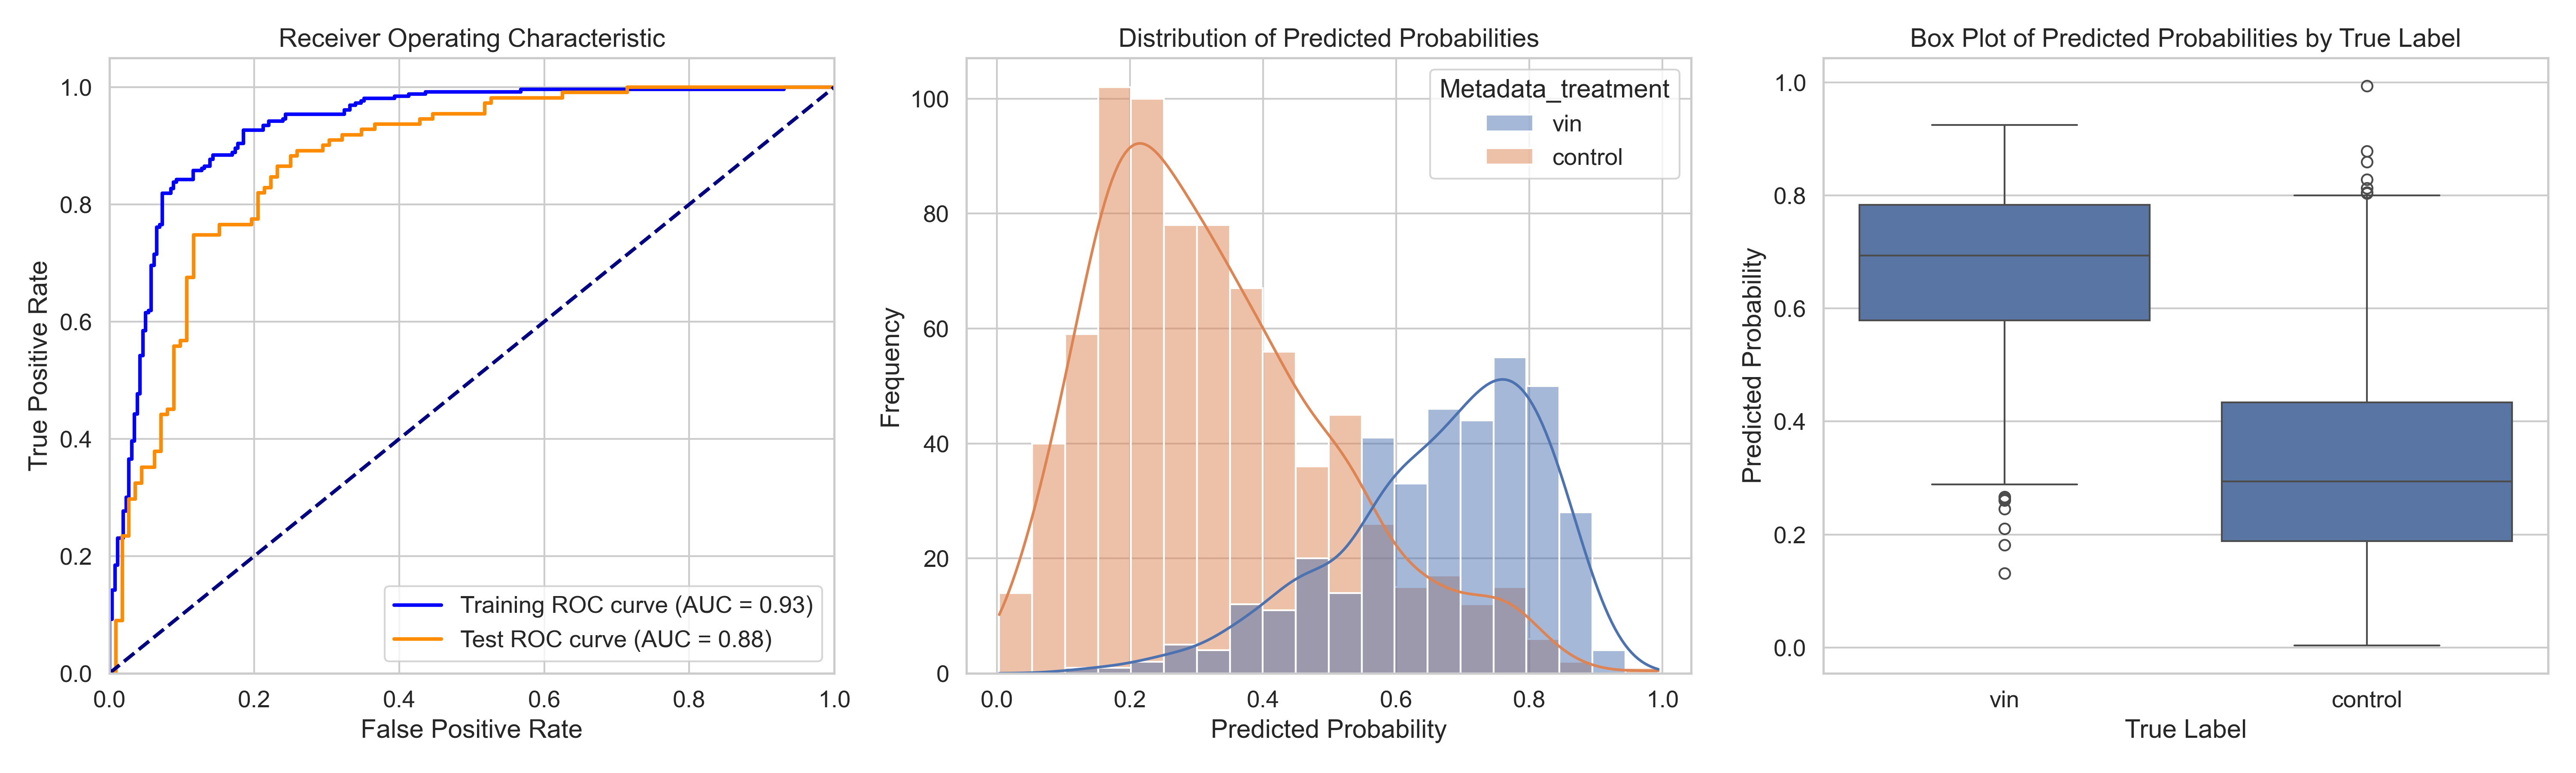

The data file committed next to this chart (first rows):
ObjectNumber, Metadata_site, Metadata_concentration, Metadata_hour, Metadata_treatment, Predicted_Probability, Is_Test, S
1, 0, 55.5, 2, vin, 0.6771, True, 0.3496
2, 0, 55.5, 2, vin, 0.7348, False, 0.4073
3, 0, 55.5, 2, vin, 0.507, False, 0.1795
4, 0, 55.5, 2, vin, 0.2602, True, -0.06725
5, 0, 55.5, 2, vin, 0.4454, True, 0.1179
6, 0, 55.5, 2, vin, 0.3846, False, 0.05715
7, 0, 55.5, 2, vin, 0.4704, False, 0.1429
8, 0, 55.5, 2, vin, 0.7123, False, 0.3848
9, 0, 55.5, 2, vin, 0.8464, False, 0.519
10, 0, 55.5, 2, vin, 0.587, True, 0.2595
11, 0, 55.5, 2, vin, 0.7725, False, 0.445
12, 0, 55.5, 2, vin, 0.6212, False, 0.2937
13, 0, 55.5, 2, vin, 0.8041, False, 0.4767
14, 0, 55.5, 2, vin, 0.7901, False, 0.4626
15, 0, 55.5, 2, vin, 0.3337, False, 0.006181
16, 0, 55.5, 2, vin, 0.3851, True, 0.05757
17, 0, 55.5, 2, vin, 0.8224, False, 0.4949
18, 0, 55.5, 2, vin, 0.6815, False, 0.3541
19, 0, 55.5, 2, vin, 0.6123, False, 0.2848
20, 0, 55.5, 2, vin, 0.6081, True, 0.2806
21, 0, 55.5, 2, vin, 0.6515, False, 0.324
22, 0, 55.5, 2, vin, 0.7554, False, 0.428
23, 0, 55.5, 2, vin, 0.7126, True, 0.3851
24, 0, 55.5, 2, vin, 0.6825, False, 0.355
25, 0, 55.5, 2, vin, 0.6269, False, 0.2994
26, 0, 55.5, 2, vin, 0.4325, False, 0.105
27, 0, 55.5, 2, vin, 0.7968, False, 0.4693
28, 0, 55.5, 2, vin, 0.5724, False, 0.2449
29, 0, 55.5, 2, vin, 0.6595, False, 0.3321
30, 0, 55.5, 2, vin, 0.4209, False, 0.09342
31, 0, 55.5, 2, vin, 0.5967, False, 0.2693
32, 0, 55.5, 2, vin, 0.5993, False, 0.2718
33, 0, 55.5, 2, vin, 0.4649, False, 0.1374
34, 0, 55.5, 2, vin, 0.5133, False, 0.1858
35, 0, 55.5, 2, vin, 0.4227, False, 0.0952
36, 0, 55.5, 2, vin, 0.5344, True, 0.2069
37, 0, 55.5, 2, vin, 0.7983, False, 0.4708
38, 0, 55.5, 2, vin, 0.7803, False, 0.4528
39, 0, 55.5, 2, vin, 0.5635, True, 0.236
40, 0, 55.5, 2, vin, 0.6073, False, 0.2799
41, 0, 55.5, 2, vin, 0.7567, False, 0.4292
42, 0, 55.5, 2, vin, 0.7966, False, 0.4692
43, 0, 55.5, 2, vin, 0.6713, False, 0.3438
44, 0, 55.5, 2, vin, 0.6389, False, 0.3114
45, 0, 55.5, 2, vin, 0.4356, False, 0.1081
46, 0, 55.5, 2, vin, 0.7558, False, 0.4283
47, 0, 55.5, 2, vin, 0.6778, True, 0.3503
48, 0, 55.5, 2, vin, 0.5728, True, 0.2453
49, 0, 55.5, 2, vin, 0.4587, False, 0.1313
50, 0, 55.5, 2, vin, 0.6021, False, 0.2746
51, 0, 55.5, 2, vin, 0.4561, True, 0.1286
52, 0, 55.5, 2, vin, 0.5878, False, 0.2604
53, 0, 55.5, 2, vin, 0.5867, True, 0.2592
54, 0, 55.5, 2, vin, 0.735, True, 0.4076
55, 0, 55.5, 2, vin, 0.7397, False, 0.4123
56, 0, 55.5, 2, vin, 0.5504, False, 0.2229
57, 0, 55.5, 2, vin, 0.4563, False, 0.1288
58, 0, 55.5, 2, vin, 0.6541, True, 0.3267
59, 0, 55.5, 2, vin, 0.668, False, 0.3405
60, 0, 55.5, 2, vin, 0.7181, True, 0.3906
... 1,080 more rows
